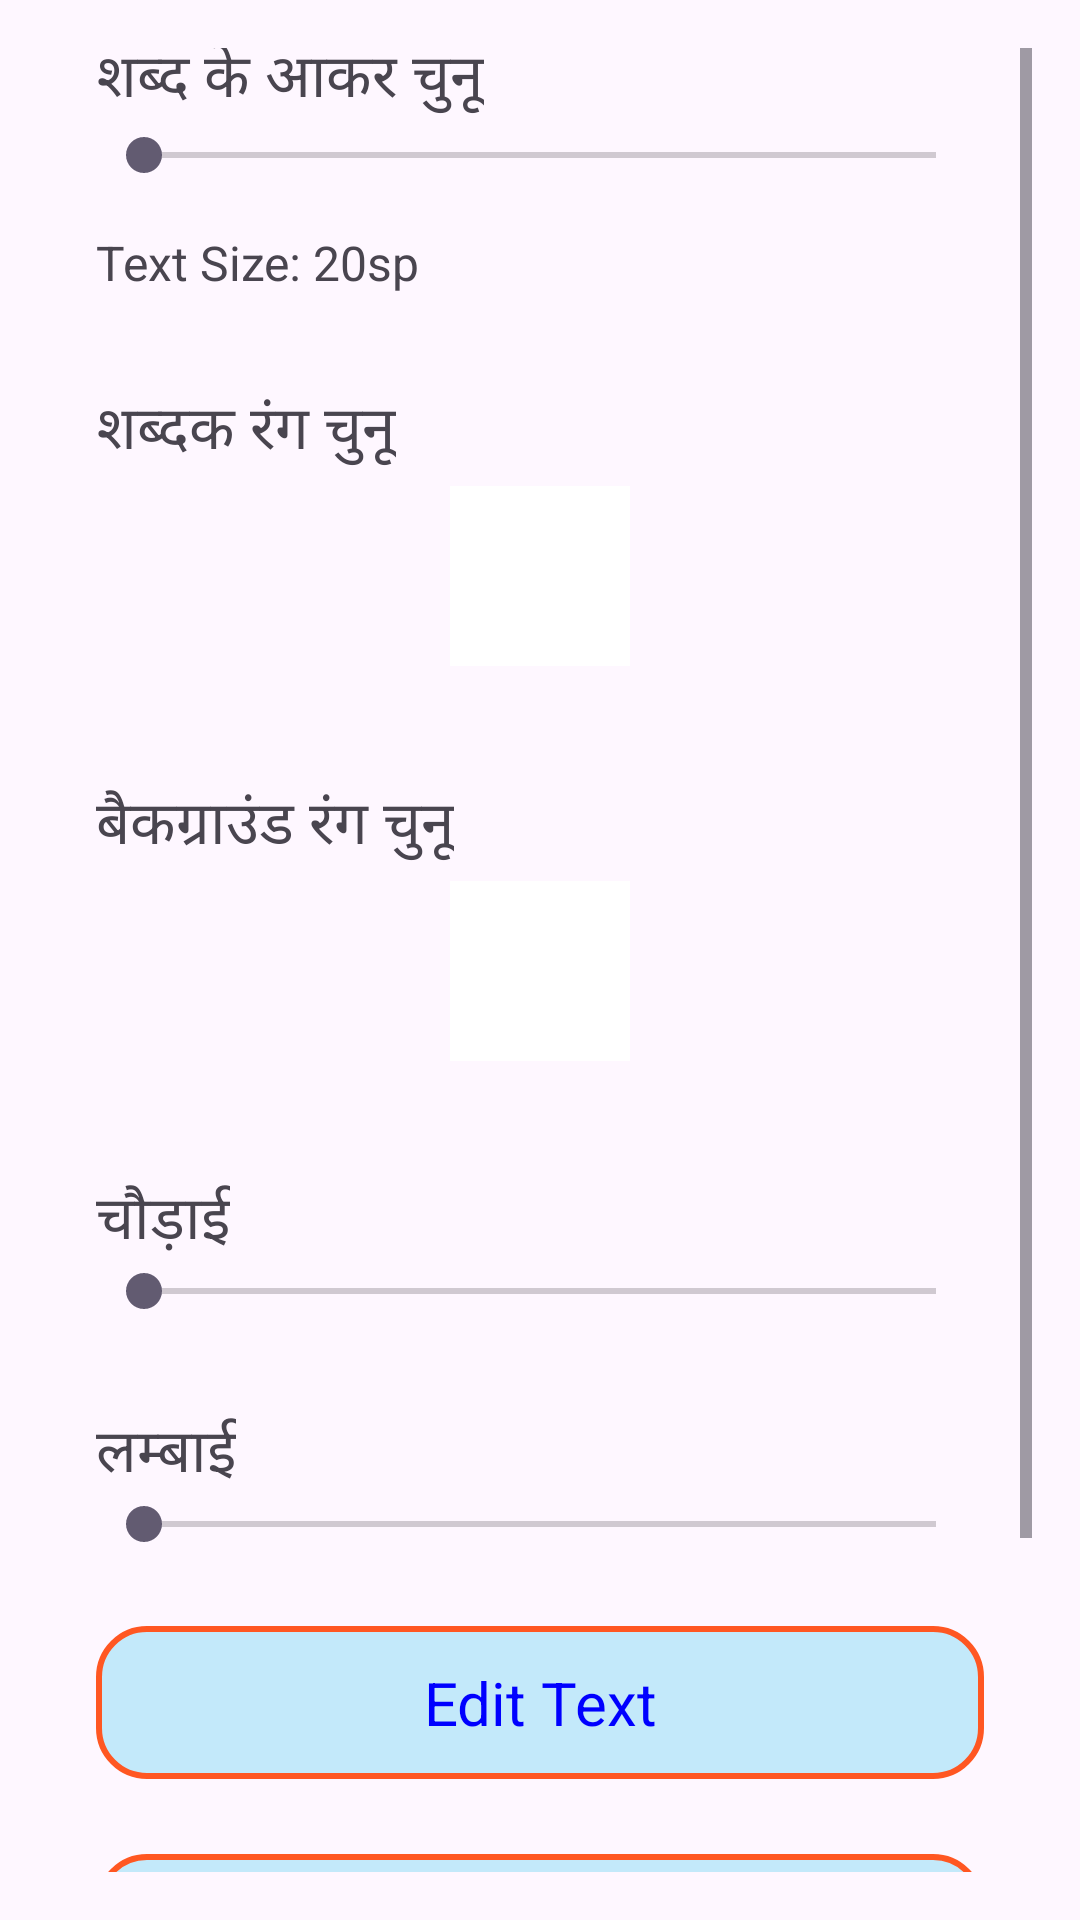

Layout XML and referenced resources for this Android screen:
<!-- AndroidManifest.xml: application theme Theme.MithilaksharKeyboard -->
<!-- res/layout/dialog_long_press_menu.xml -->
<?xml version="1.0" encoding="utf-8"?>
<ScrollView xmlns:android="http://schemas.android.com/apk/res/android"
    android:layout_width="match_parent"
    android:layout_height="wrap_content"
    android:padding="16dp">

    <LinearLayout
        android:layout_marginTop="50dp"
        android:background="@drawable/rounded_edit_text"
        android:layout_width="match_parent"
        android:layout_height="wrap_content"
        android:orientation="vertical"
        android:layout_gravity="center"
        android:padding="16dp">

        
        <TextView
            android:id="@+id/textSizeSeekBarTitle"
            android:layout_width="wrap_content"
            android:layout_height="wrap_content"
            android:text="शब्द के आकर चुनू"
            android:textSize="20sp"
            android:layout_marginTop="30dp"
            android:paddingTop="8dp" />

        <SeekBar
            android:id="@+id/textSizeSeekBar"
            android:layout_width="match_parent"
            android:layout_height="22dp" />

        
        <TextView
            android:id="@+id/textSizeTextView"
            android:layout_width="wrap_content"
            android:layout_height="wrap_content"
            android:text="Text Size: 20sp"
            android:textSize="16sp"
            android:layout_marginTop="10dp"
            android:paddingTop="4dp" />

        
        <TextView
            android:id="@+id/textColorTitle"
            android:layout_width="wrap_content"
            android:layout_height="wrap_content"
            android:text="शब्दक रंग चुनू"
            android:textSize="20sp"
            android:layout_marginTop="22dp"
            android:paddingTop="8dp" />

        
        <ImageView
            android:id="@+id/textColorButton"
            android:layout_width="60dp"
            android:layout_height="60dp"
            android:layout_gravity="center"
            android:background="@color/white"
            android:src="@drawable/palette"
            android:layout_marginTop="4dp"
            android:layout_marginBottom="8dp" />

        
        <TextView
            android:id="@+id/backgroundColorTitle"
            android:layout_width="wrap_content"
            android:layout_height="wrap_content"
            android:text="बैकग्राउंड रंग चुनू"
            android:textSize="20sp"
            android:layout_marginTop="22dp"
            android:paddingTop="8dp" />

        <ImageView
            android:id="@+id/colorPickerView"
            android:layout_width="60dp"
            android:layout_height="60dp"
            android:layout_gravity="center"
            android:background="@color/white"
            android:src="@drawable/palette"
            android:layout_marginTop="4dp"
            android:layout_marginBottom="8dp" />

        
        <TextView
            android:layout_width="wrap_content"
            android:layout_height="wrap_content"
            android:text="चौड़ाई"
            android:textSize="20sp"
            android:layout_marginTop="22dp"
            android:paddingTop="8dp" />

        <SeekBar
            android:id="@+id/widthSeekBar"
            android:layout_width="match_parent"
            android:layout_height="wrap_content" />

        
        <TextView
            android:layout_width="wrap_content"
            android:layout_height="wrap_content"
            android:text="लम्बाई"
            android:textSize="20sp"
            android:layout_marginTop="22dp"
            android:paddingTop="8dp" />

        <SeekBar
            android:id="@+id/heightSeekBar"
            android:layout_width="match_parent"
            android:layout_height="wrap_content" />

        
        <TextView
            android:id="@+id/editTextButton"
            android:layout_width="match_parent"
            android:layout_height="wrap_content"
            android:text="Edit Text"
            android:textSize="20sp"
            android:textColor="#0000FF"
            android:gravity="center"
            android:padding="12dp"
            android:background="@drawable/rounded_square"
            android:layout_marginTop="25dp" />

        
        <TextView
            android:id="@+id/deleteButton"
            android:layout_width="match_parent"
            android:layout_height="wrap_content"
            android:text="संसोधन आइटम के डिलीट करू"
            android:textSize="20sp"
            android:textColor="#FF0000"
            android:gravity="center"
            android:padding="12dp"
            android:background="@drawable/rounded_square"
            android:layout_marginTop="25dp" />

        
        <TextView
            android:id="@+id/moveToTopButton"
            android:layout_width="wrap_content"
            android:layout_height="wrap_content"
            android:text="संसोधन आइटम के ऊपर लाबू"
            android:textColor="#FF0000"
            android:textSize="20sp"
            android:layout_marginTop="22dp"
            android:layout_marginBottom="20dp"
            android:gravity="center"
            android:padding="12dp"
            android:background="@drawable/rounded_edit_text" />

        
        <EditText
            android:id="@+id/editTextField"
            android:layout_width="match_parent"
            android:layout_height="wrap_content"
            android:hint="Type here"
            android:textSize="18sp"
            android:visibility="gone"
            android:layout_marginTop="15dp"
            android:padding="10dp"
            android:background="@drawable/rounded_edit_text"/>

    </LinearLayout>
</ScrollView>
<!-- resources referenced by this layout -->
<resources>
  <color name="white">#FFFFFFFF</color>
  <!-- drawable rounded_square (drawable) -->
  <?xml version="1.0" encoding="utf-8"?>
  <shape xmlns:android="http://schemas.android.com/apk/res/android"
      android:shape="rectangle">
  
      
      <solid android:color="#C3E9FA" />
  
      
      <corners android:radius="16dp" />
  
      
      <stroke
          android:width="2dp"
          android:color="#FF5722" />
  </shape>
  <style name="Theme.MithilaksharKeyboard" parent="Base.Theme.MithilaksharKeyboard" />
  <style name="Base.Theme.MithilaksharKeyboard" parent="Theme.Material3.DayNight.NoActionBar">
          
          
      </style>
</resources>
